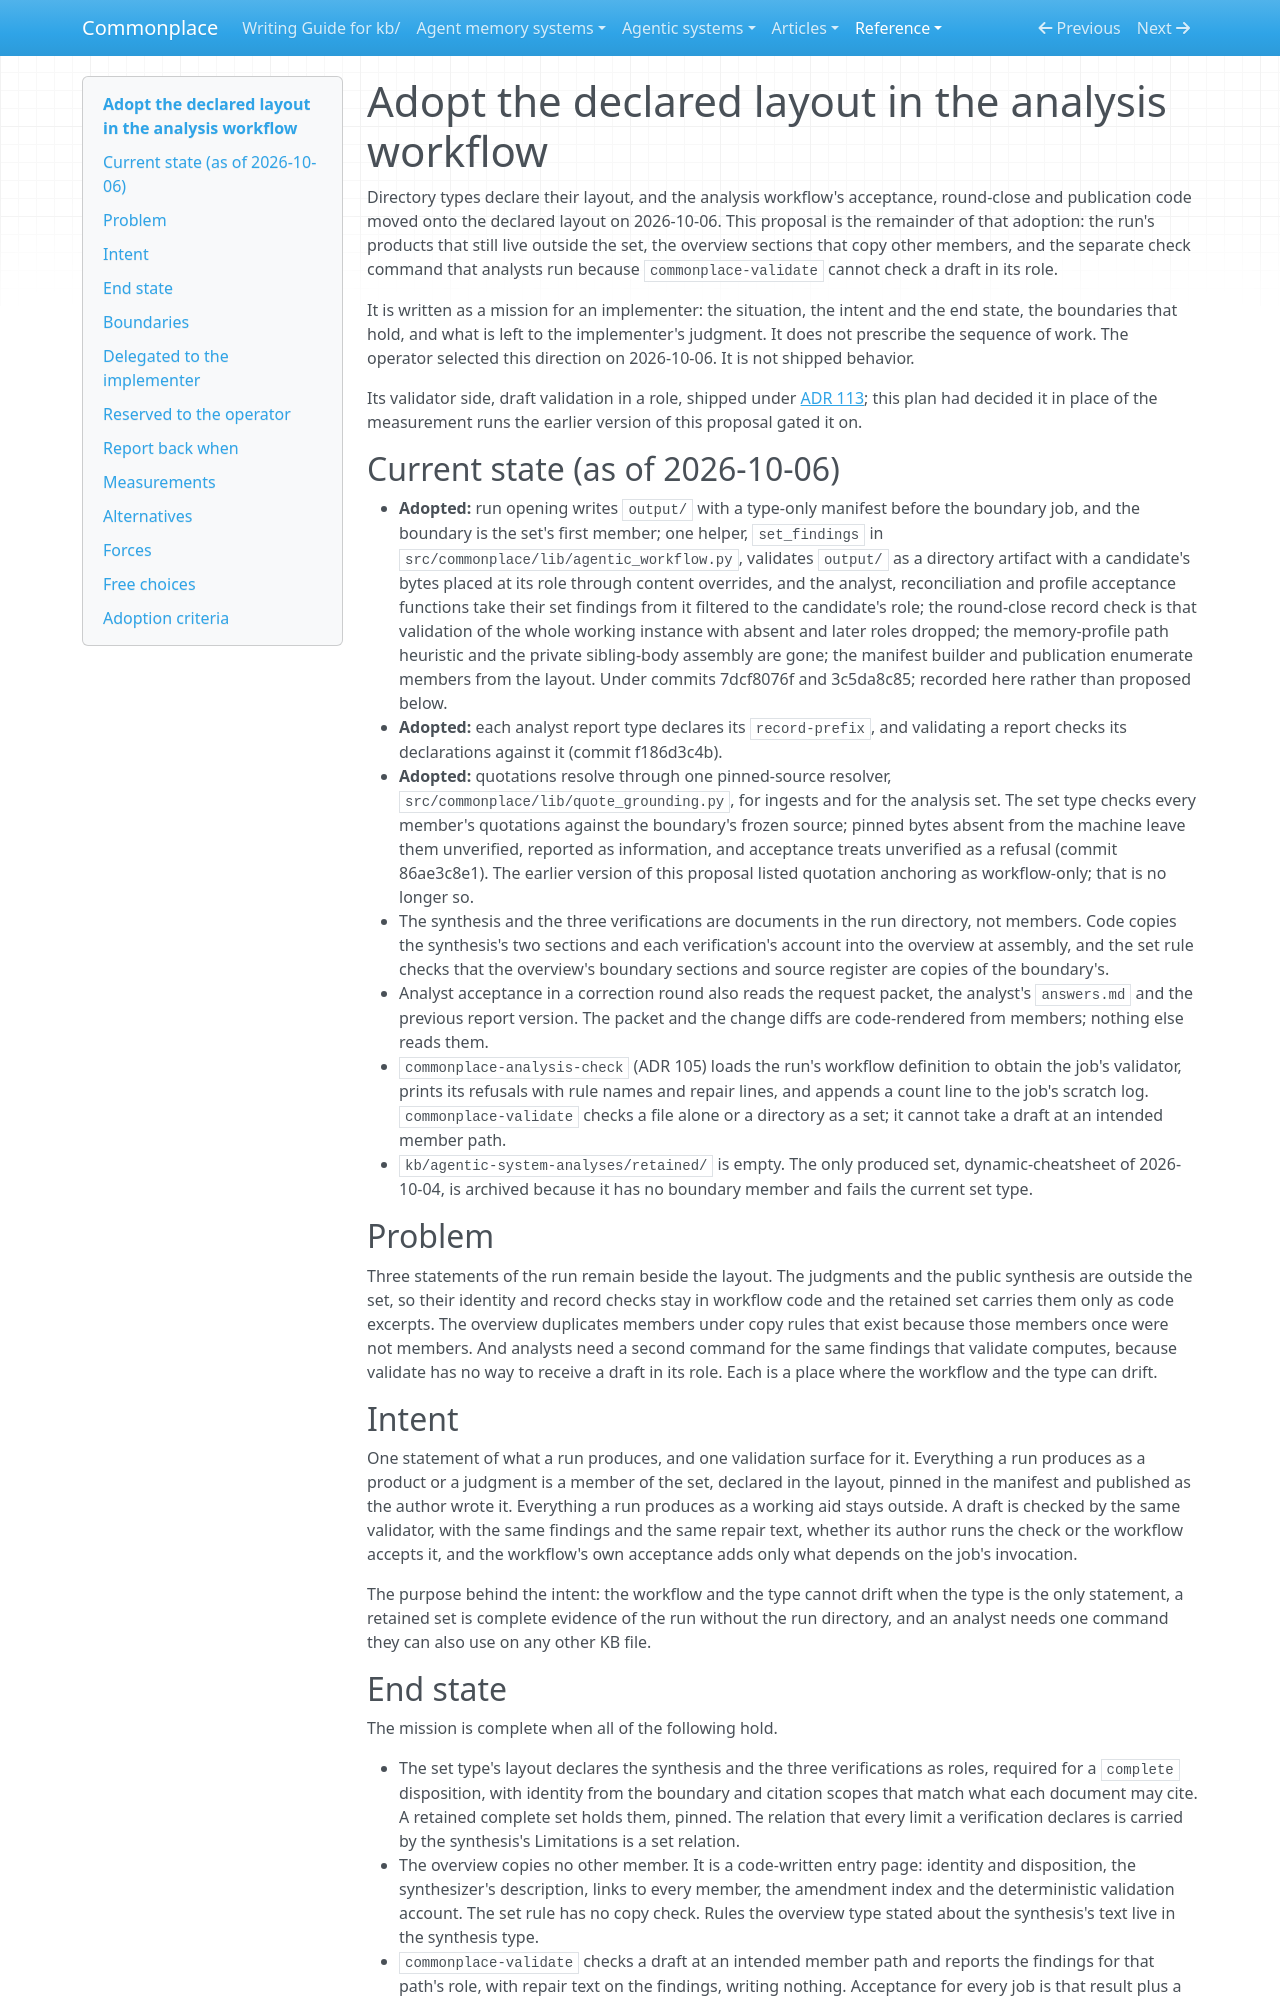

repository: zby/commonplace · page: reference/proposals/adopt-declared-layout-in-the-analysis-workflow/index.html · generator: mkdocs

---
description: "Proposal: register the synthesis and the three verifications as members of the analysis set, thin the overview to an entry page, check drafts in their role through commonplace-validate, and retire the separate analyst check command."
type: reference/types/design-proposal.md
tags: [type-system, document-system]
---

# Adopt the declared layout in the analysis workflow

Directory types declare their layout, and the analysis workflow's
acceptance, round-close and publication code moved onto the declared layout
on 2026-10-06. This proposal is the remainder of that adoption: the run's
products that still live outside the set, the overview sections that copy
other members, and the separate check command that analysts run because
`commonplace-validate` cannot check a draft in its role.

It is written as a mission for an implementer: the situation, the intent
and the end state, the boundaries that hold, and what is left to the
implementer's judgment. It does not prescribe the sequence of work. The
operator selected this direction on 2026-10-06. It is not shipped behavior.

Its validator side, draft validation in a role, shipped under
[ADR 113](../adr/113-artifact-runs-execute-declared-plans-with-pinned-judgments.md);
this plan had decided it in place of the measurement runs the earlier version
of this proposal gated it on.

## Current state (as of 2026-10-06)

- **Adopted:** run opening writes `output/` with a type-only manifest before
  the boundary job, and the boundary is the set's first member; one helper,
  `set_findings` in `src/commonplace/lib/agentic_workflow.py`, validates
  `output/` as a directory artifact with a candidate's bytes placed at its
  role through content overrides, and the analyst, reconciliation and profile
  acceptance functions take their set findings from it filtered to the
  candidate's role; the round-close record check is that validation of the
  whole working instance with absent and later roles dropped; the
  memory-profile path heuristic and the private sibling-body assembly are
  gone; the manifest builder and publication enumerate members from the
  layout. Under commits 7dcf8076f and 3c5da8c85; recorded here rather than
  proposed below.
- **Adopted:** each analyst report type declares its `record-prefix`, and
  validating a report checks its declarations against it (commit f186d3c4b).
- **Adopted:** quotations resolve through one pinned-source resolver,
  `src/commonplace/lib/quote_grounding.py`, for ingests and for the analysis
  set. The set type checks every member's quotations against the boundary's
  frozen source; pinned bytes absent from the machine leave them unverified,
  reported as information, and acceptance treats unverified as a refusal
  (commit 86ae3c8e1). The earlier version of this proposal listed quotation
  anchoring as workflow-only; that is no longer so.
- The synthesis and the three verifications are documents in the run
  directory, not members. Code copies the synthesis's two sections and each
  verification's account into the overview at assembly, and the set rule
  checks that the overview's boundary sections and source register are copies
  of the boundary's.
- Analyst acceptance in a correction round also reads the request packet,
  the analyst's `answers.md` and the previous report version. The packet and
  the change diffs are code-rendered from members; nothing else reads them.
- `commonplace-analysis-check` (ADR 105) loads the run's workflow definition
  to obtain the job's validator, prints its refusals with rule names and
  repair lines, and appends a count line to the job's scratch log.
  `commonplace-validate` checks a file alone or a directory as a set; it
  cannot take a draft at an intended member path.
- `kb/agentic-system-analyses/retained/` is empty. The only produced set,
  dynamic-cheatsheet of 2026-10-04, is archived because it has no boundary
  member and fails the current set type.

## Problem

Three statements of the run remain beside the layout. The judgments and the
public synthesis are outside the set, so their identity and record checks
stay in workflow code and the retained set carries them only as code
excerpts. The overview duplicates members under copy rules that exist
because those members once were not members. And analysts need a second
command for the same findings that validate computes, because validate has
no way to receive a draft in its role. Each is a place where the workflow
and the type can drift.

## Intent

One statement of what a run produces, and one validation surface for it.
Everything a run produces as a product or a judgment is a member of the set,
declared in the layout, pinned in the manifest and published as the author
wrote it. Everything a run produces as a working aid stays outside. A draft
is checked by the same validator, with the same findings and the same repair
text, whether its author runs the check or the workflow accepts it, and the
workflow's own acceptance adds only what depends on the job's invocation.

The purpose behind the intent: the workflow and the type cannot drift when
the type is the only statement, a retained set is complete evidence of the
run without the run directory, and an analyst needs one command they can
also use on any other KB file.
